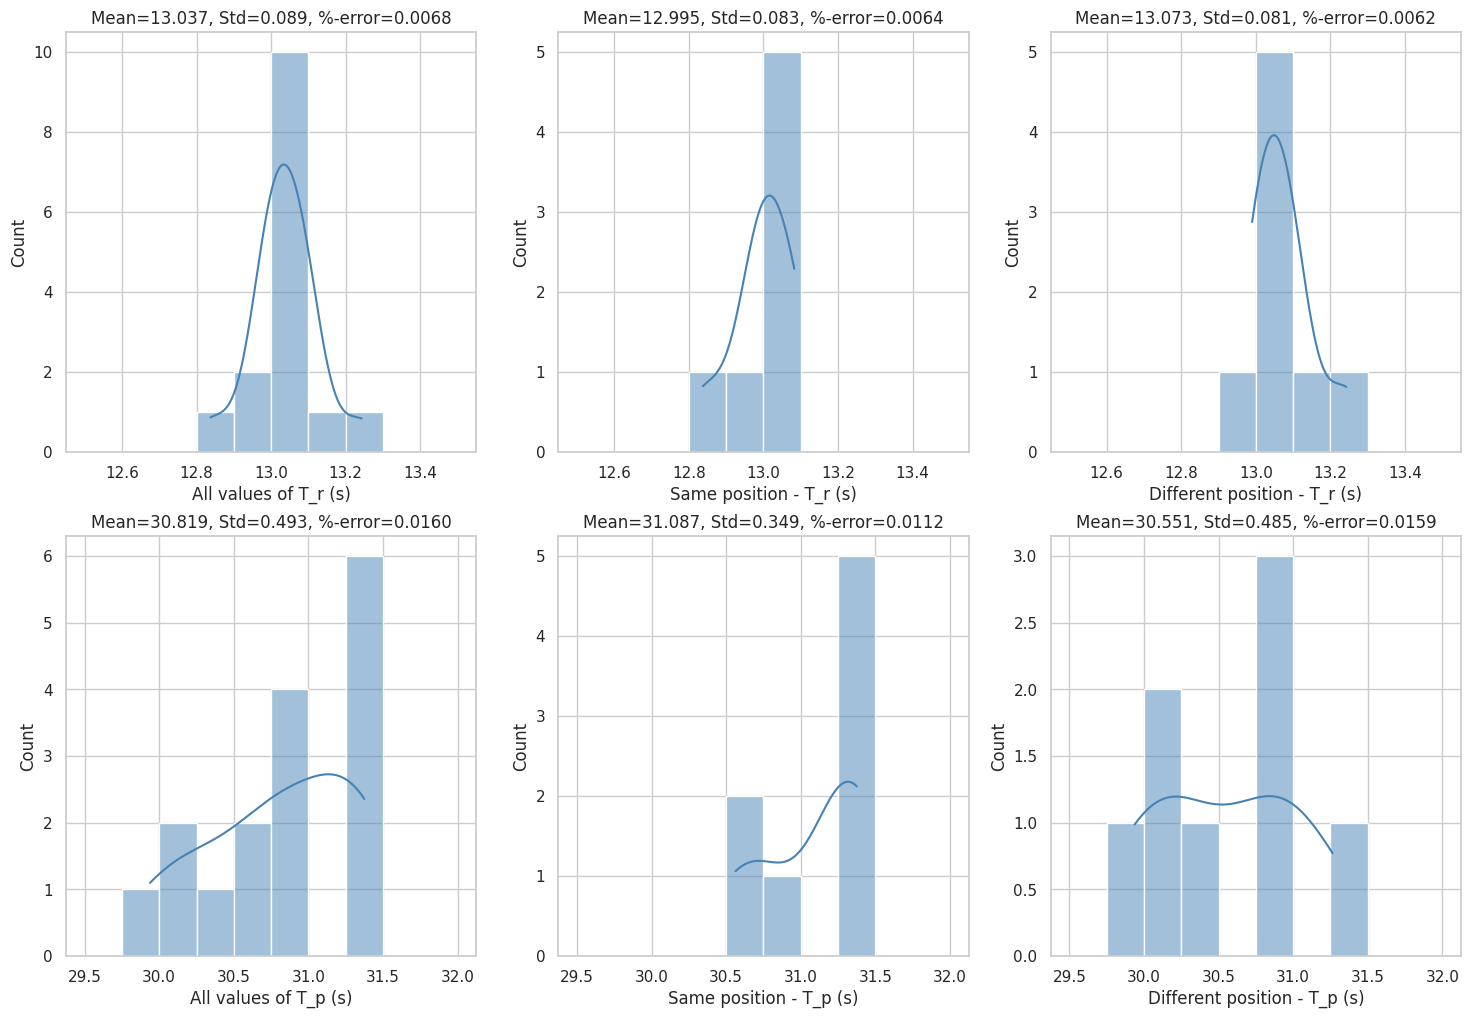
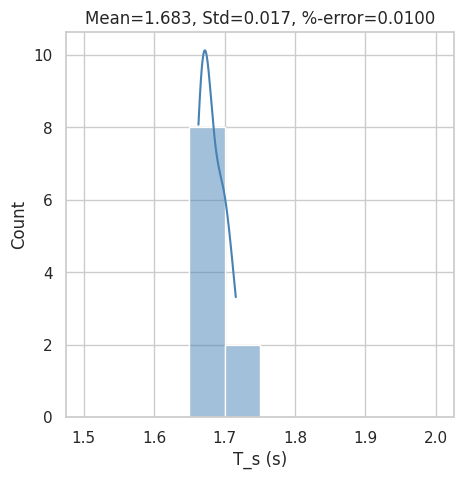

Reproduce these figures in Python, in order.
import matplotlib.pyplot as plt
import numpy as np
import seaborn as sns
sns.set()

# DATA
M_r, abs_sig_M_r = 0.26725, 0.000005
M, abs_sig_M = 0.74407, 0.000005
L, abs_sig_L = 0.787, 0.0005
h, abs_sig_h = 0.535, 0.0005

# Time Period of Rod
T_r_samepos = 0.25 * np.array([
    52.33,
    52.31,
    52.03,
    51.81,
    52.00,
    52.03,
    51.35
])
T_r_difpos = 0.25 * np.array([
    52.33,
    52.31,
    52.17,
    52.97,
    52.14,
    51.96,
    52.47,
    52.00
])
T_r = np.concatenate((T_r_samepos, T_r_difpos))
abs_sig_T_r = np.std(T_r, ddof=1)

# Time Period of Pendulum
T_p_samepos = 0.25 * np.array([
    123.39,
    125.06,
    125.46,
    125.48,
    122.52,
    122.25,
    125.12,
    125.50
])
T_p_difpos = 0.25 * np.array([
    123.39,
    125.06,
    121.32,
    120.85,
    120.12,
    119.75,
    123.37,
    123.78
])
T_p = np.concatenate((T_p_samepos, T_p_difpos))
abs_sig_T_p = np.std(T_p, ddof=1)

# Time Period of Stiff Pendulum
T_s = 0.1 * np.array([
    17.16,
    16.69,
    16.67,
    16.78,
    17.03,
    16.75,
    16.95,
    16.63,
    16.95,
    16.72
])
abs_sig_T_s = np.std(T_s, ddof=1)


# Calculations for the inertia of the pendulum at centre of mass
I_com = (1/12) * M_r * (L**2) * (np.mean(T_p)/np.mean(T_r))**2

# Calculations for the inertia at knife edge
I = I_com + M * h**2

# Calculations for acceleration due to gravity
g = (4 * np.pi**2 * I) / (M * h * np.mean(T_s)**2)


# Uncertainty in I_com, adding percentage uncertainties
sig_time_ratio = (abs_sig_T_p/np.mean(T_p)) + (abs_sig_T_r/np.mean(T_r))
sig_I_com = (abs_sig_M_r/M_r) + 2*(abs_sig_L/L) + 2*sig_time_ratio

# Uncertainty in I, adding absolute uncertainties
abs_sig_I = sig_I_com*I_com + ((abs_sig_M/M) + 2*(abs_sig_h/h))*M*h**2

# Uncertainty in g, adding percentage uncertainties
sig_g = (abs_sig_I/I) + (abs_sig_M/M) + (abs_sig_h/h) + 2*(abs_sig_T_s/np.mean(T_s))
abs_sig_g = sig_g * g

# Uncertainties in final calculation
print(f'Inertia(%-error):{(abs_sig_I/I)},\nMass(%-error):{(abs_sig_M/M)},\nh(%-error):{(abs_sig_h/h)},\nTs(%-error):{2*(abs_sig_T_s/np.mean(T_s))},\nTotal(%-error):{sig_g}')

# Value of g and uncertainty
print(f'\ng = {g:.3f}+-{abs_sig_g:.3f} ms-2')



# Graphs
sns.set_style("whitegrid")
fig, axes = plt.subplots(2,3,figsize=(18,12))
fig2, axes2 = plt.subplots(1,1, figsize=(5,5))

def create_T_graph(pos, data, xlabel, binrange):
    axes[pos[0]][pos[1]].set_title(f'Mean={np.mean(data):.3f}, Std={np.std(data, ddof=1):.3f}, %-error={np.std(data, ddof=1)/np.mean(data):.4f}')
    axes[pos[0]][pos[1]].set_xlabel(xlabel)
    sns.histplot(data, ax=axes[pos[0]][pos[1]], kde=True,bins=10, binrange=binrange, color='steelblue')

# Time Periods for Rod
create_T_graph((0,0), T_r, 'All values of T_r (s)', (12.5,13.5))
create_T_graph((0,1), T_r_samepos, 'Same position - T_r (s)', (12.5,13.5))
create_T_graph((0,2), T_r_difpos, 'Different position - T_r (s)', (12.5,13.5))

# Time Periods for Pendulum
create_T_graph((1,0), T_p, 'All values of T_p (s)', (29.5,32))
create_T_graph((1,1), T_p_samepos, 'Same position - T_p (s)', (29.5,32))
create_T_graph((1,2), T_p_difpos, 'Different position - T_p (s)', (29.5,32))

axes2.set_title(f'Mean={np.mean(T_s):.3f}, Std={np.std(T_s):.3f}, %-error={np.std(T_s)/np.mean(T_s):.4f}')
axes2.set_xlabel('T_s (s)')
sns.histplot(T_s, ax=axes2, kde=True, bins=10, binrange=(1.5,2), color='steelblue')


fig.savefig('torsion_pendulum_graphs.png')
fig2.savefig('stiff_pendulum_graphs.png')
plt.show()

